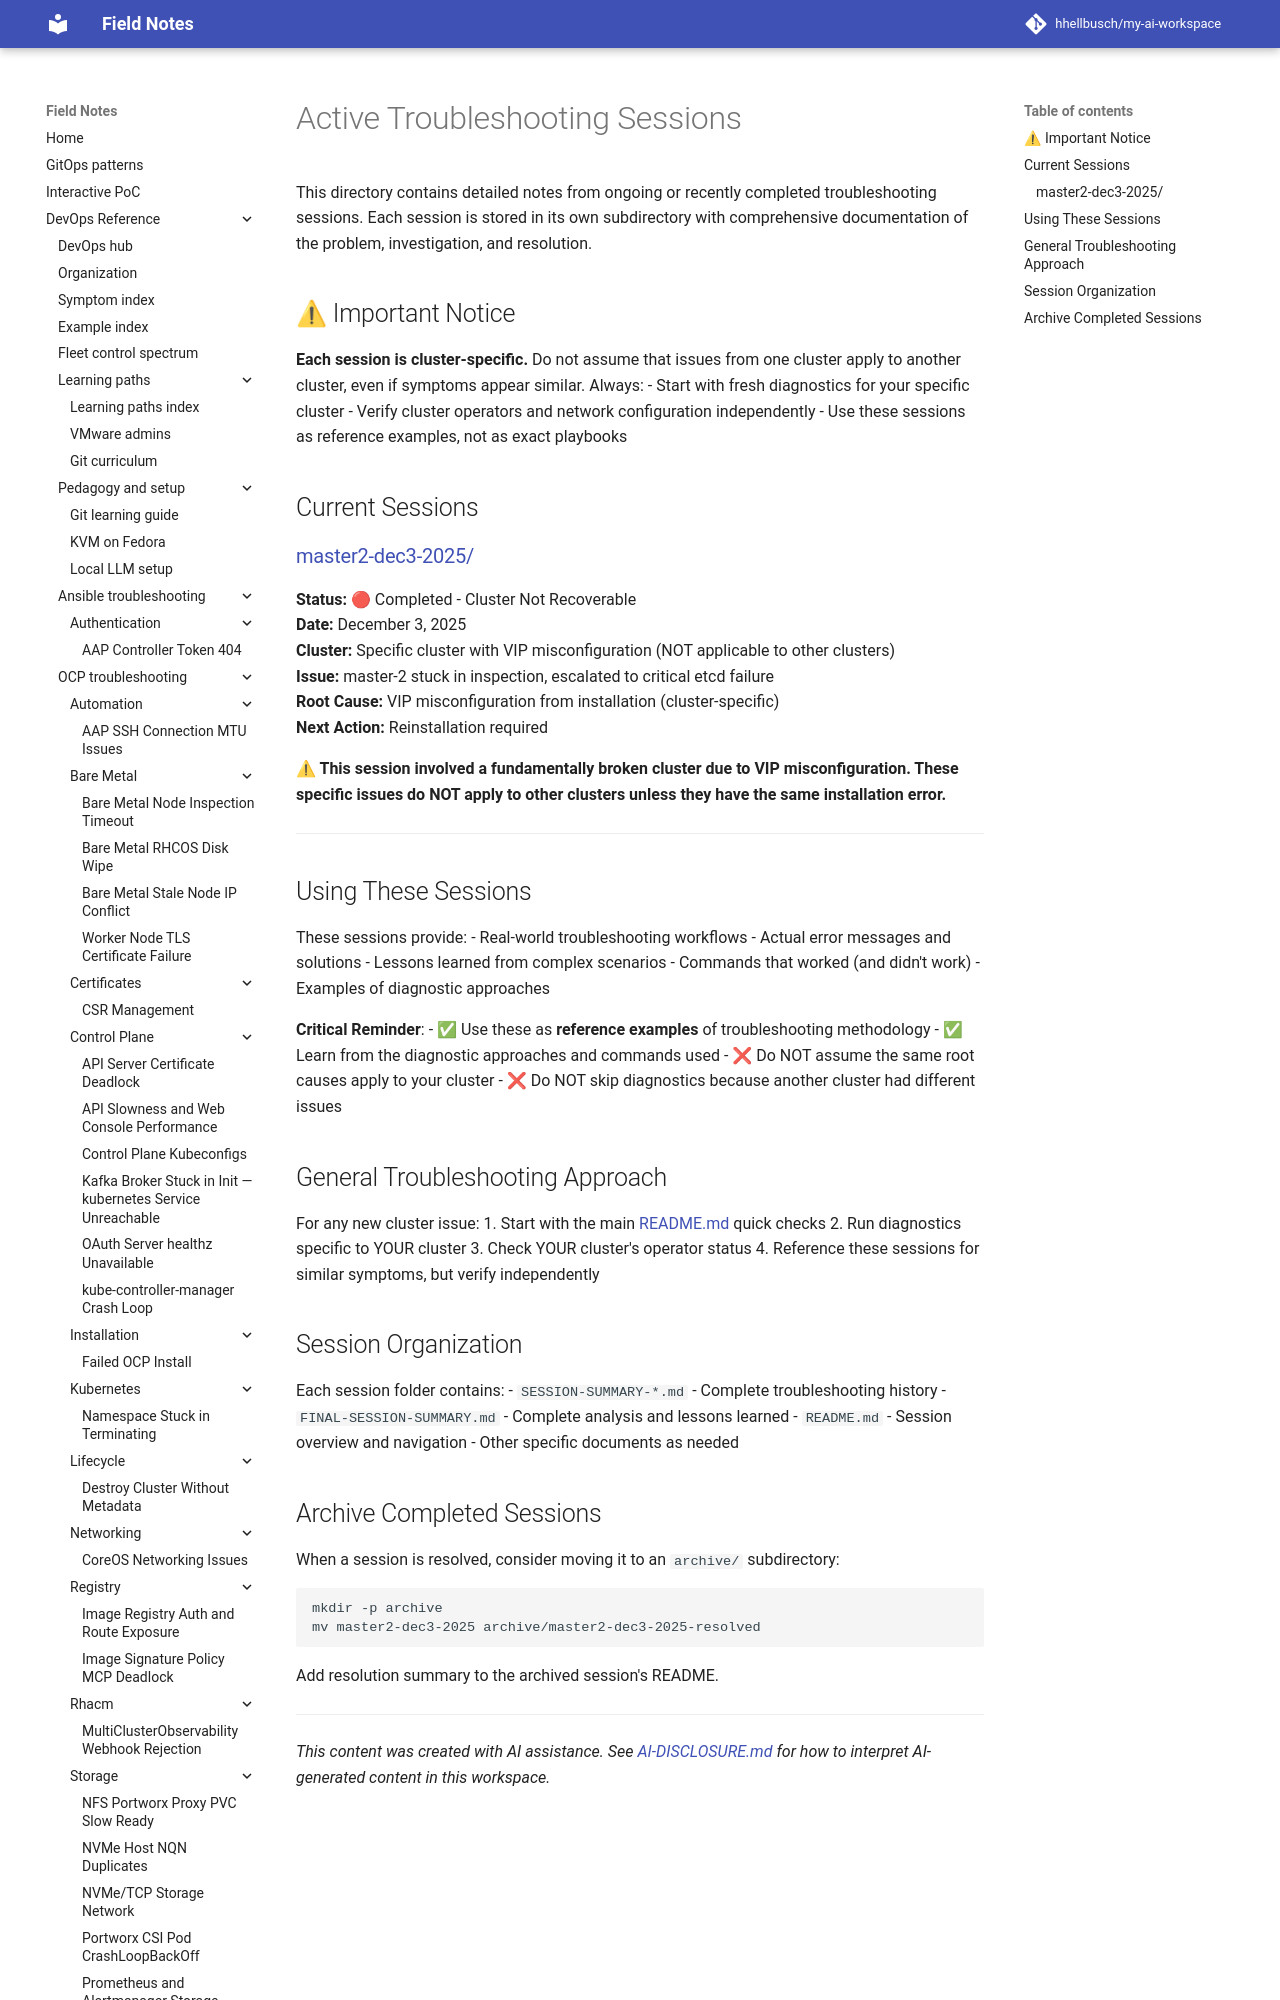

repository: hhellbusch/my-ai-workspace · page: devops/ocp/troubleshooting/bare-metal-node-inspection-timeout/active-sessions/index.html · generator: mkdocs

# Active Troubleshooting Sessions

This directory contains detailed notes from ongoing or recently completed troubleshooting sessions. Each session is stored in its own subdirectory with comprehensive documentation of the problem, investigation, and resolution.

## ⚠ Important Notice

**Each session is cluster-specific.** Do not assume that issues from one cluster apply to another cluster, even if symptoms appear similar. Always:
- Start with fresh diagnostics for your specific cluster
- Verify cluster operators and network configuration independently
- Use these sessions as reference examples, not as exact playbooks

## Current Sessions
